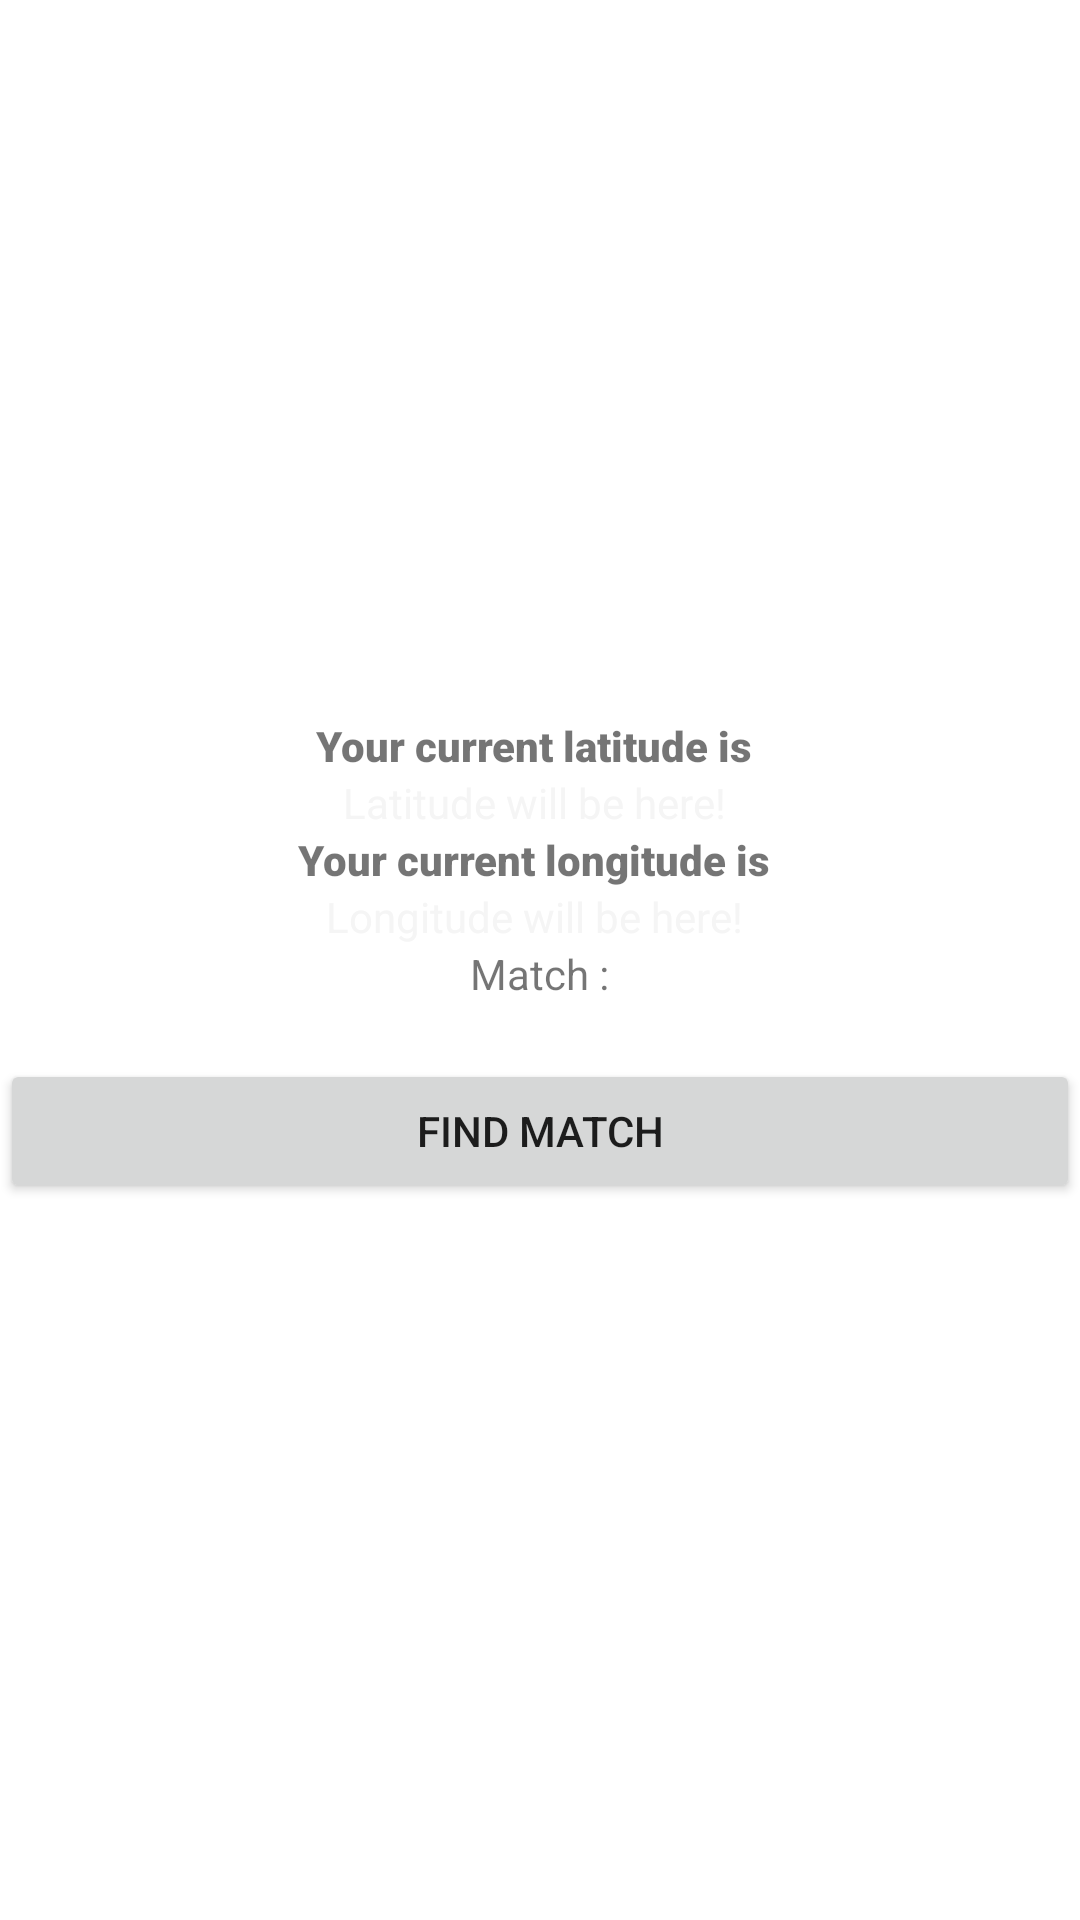

Layout XML and referenced resources for this Android screen:
<!-- AndroidManifest.xml: application theme Theme.OnboardingPlatformServiceProvider -->
<!-- res/layout/activity_location_share.xml -->
<?xml version="1.0" encoding="utf-8"?>

<LinearLayout xmlns:android="http://schemas.android.com/apk/res/android"
    xmlns:app="http://schemas.android.com/apk/res-auto"
    xmlns:tools="http://schemas.android.com/tools"
    android:layout_width="match_parent"
    android:layout_height="wrap_content"
    android:layout_gravity="center"
    android:gravity="center"
    android:orientation="vertical"
    tools:context=".location_share">


    <TextView
        android:layout_width="wrap_content"
        android:layout_height="wrap_content"
        android:fontFamily="sans-serif-black"
        android:text="Your current latitude is " />

    <TextView
        android:id="@+id/latTextView"
        android:layout_width="wrap_content"
        android:layout_height="wrap_content"
        android:text="Latitude will be here! "
        android:textColor="#f5f5f5" />

    <TextView
        android:layout_width="wrap_content"
        android:layout_height="wrap_content"
        android:fontFamily="sans-serif-black"
        android:text="Your current longitude is " />

    <TextView
        android:id="@+id/lonTextView"
        android:layout_width="wrap_content"
        android:layout_height="wrap_content"
        android:text="Longitude will be here! "
        android:textColor="#f5f5f5" />

    <TextView
        android:id="@+id/textView"
        android:layout_width="wrap_content"
        android:layout_height="wrap_content"
        android:text="Match :" />

    <TextView
        android:id="@+id/dist"
        android:layout_width="wrap_content"
        android:layout_height="wrap_content" />

    <Button
        android:id="@+id/calc_dist"
        android:layout_width="match_parent"
        android:layout_height="wrap_content"
        android:text="Find match" />
</LinearLayout>
<!-- resources referenced by this layout -->
<resources>
  <style name="Theme.OnboardingPlatformServiceProvider" parent="Theme.MaterialComponents.DayNight.DarkActionBar">
          
          <item name="colorPrimary">@color/purple_500</item>
          <item name="colorPrimaryVariant">@color/purple_700</item>
          <item name="colorOnPrimary">@color/white</item>
          
          <item name="colorSecondary">@color/teal_200</item>
          <item name="colorSecondaryVariant">@color/teal_700</item>
          <item name="colorOnSecondary">@color/black</item>
          
          <item name="android:statusBarColor" tools:targetApi="l">?attr/colorPrimaryVariant</item>
          
      </style>
  <!-- not gathered from this repository: default colours our renderer supplied (Android Studio template values) -->
  <color name="purple_500">#FF6200EE</color>
  <color name="purple_700">#FF3700B3</color>
  <color name="teal_200">#FF03DAC5</color>
  <color name="teal_700">#FF018786</color>
  <color name="black">#FF000000</color>
  <color name="white">#FFFFFFFF</color>
</resources>
